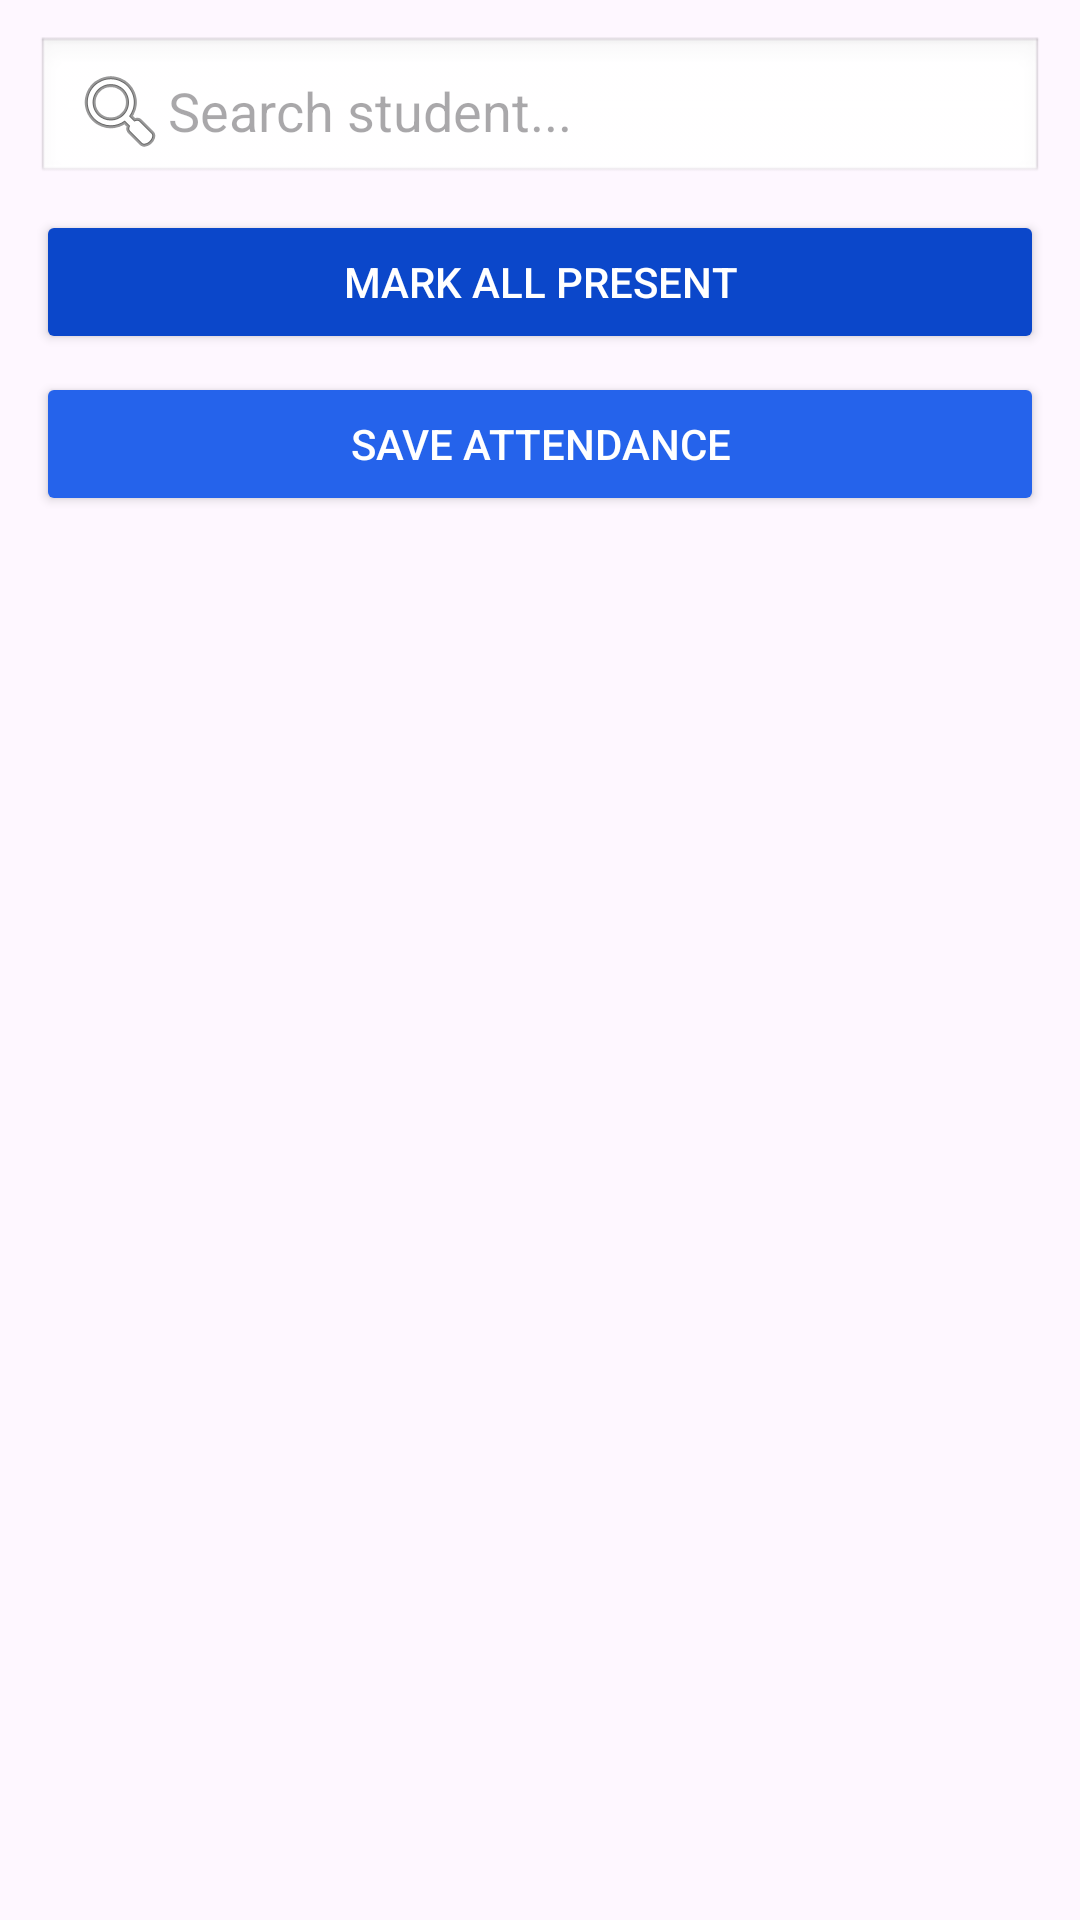

Write the Android layout XML for this screen, with the resource values it uses.
<!-- AndroidManifest.xml: application theme Theme.EduGuard -->
<!-- res/layout/fragment_attendance.xml -->
<?xml version="1.0" encoding="utf-8"?>
<LinearLayout xmlns:android="http://schemas.android.com/apk/res/android"
    android:orientation="vertical"
    android:padding="12dp"
    android:layout_width="match_parent"
    android:layout_height="match_parent">

    
    <EditText
        android:id="@+id/searchStudent"
        android:hint="Search student..."
        android:drawableStart="@android:drawable/ic_menu_search"
        android:padding="12dp"
        android:background="@android:drawable/edit_text"
        android:layout_width="match_parent"
        android:layout_height="50dp"/>

    
    <Button
        android:id="@+id/btnMarkAll"
        android:text="Mark All Present"
        android:layout_marginTop="8dp"
        android:backgroundTint="#0B47CA"
        android:textColor="@android:color/white"
        android:layout_width="match_parent"
        android:layout_height="wrap_content"/>

    
    <Button
        android:id="@+id/btnSaveAttendance"
        android:text="Save Attendance"
        android:layout_marginTop="6dp"
        android:backgroundTint="#2563EB"
        android:textColor="@android:color/white"
        android:layout_width="match_parent"
        android:layout_height="wrap_content"/>

    
    <androidx.recyclerview.widget.RecyclerView
        android:id="@+id/attendanceRecycler"
        android:layout_marginTop="10dp"
        android:layout_width="match_parent"
        android:layout_height="0dp"
        android:layout_weight="1"/>

</LinearLayout>
<!-- resources referenced by this layout -->
<resources>
  <style name="Theme.EduGuard" parent="Base.Theme.EduGuard" />
  <style name="Base.Theme.EduGuard" parent="Theme.Material3.DayNight.NoActionBar">
          
          
  
      </style>
</resources>
